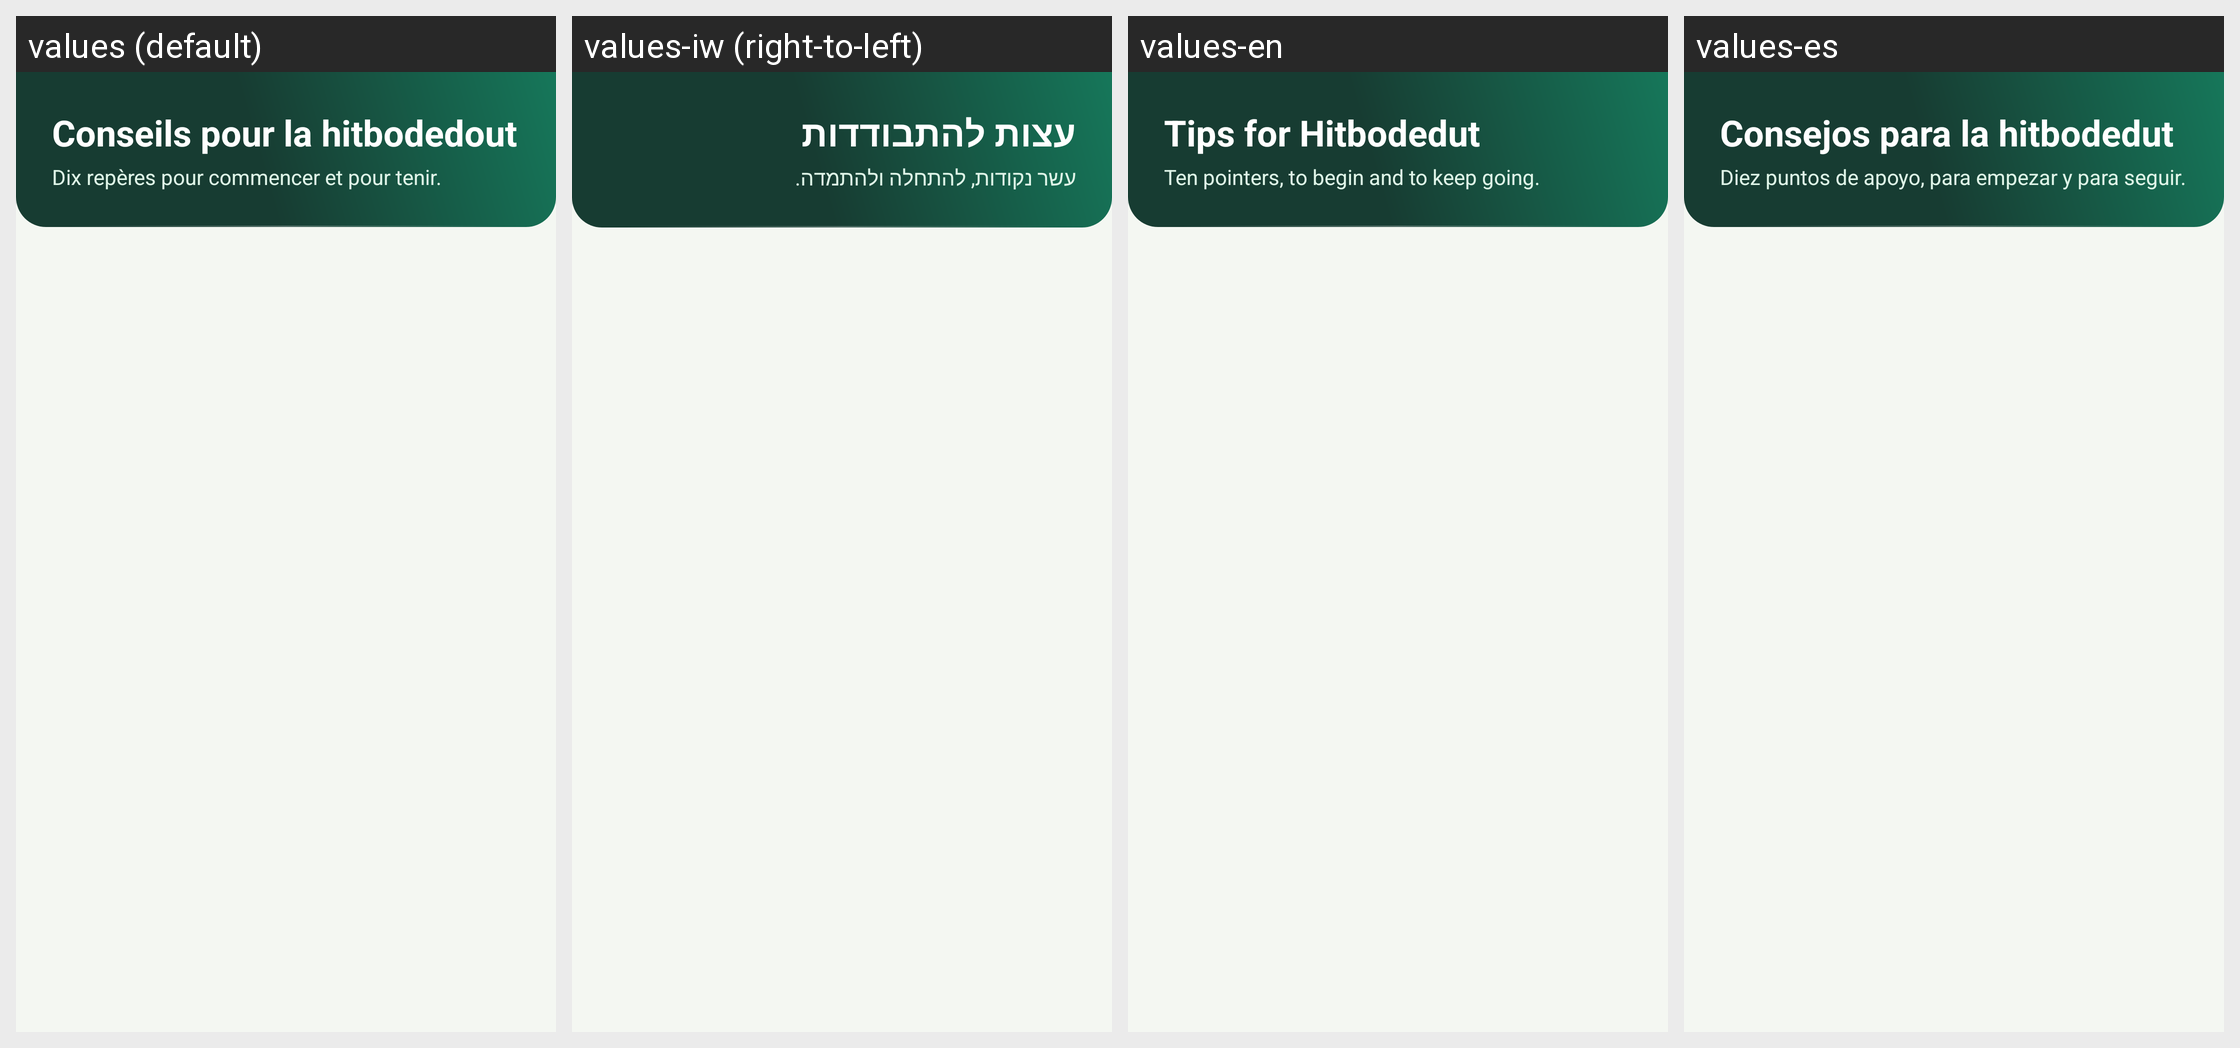

The same Android screen rendered under several of its app's locales, left to right. List the strings drawn on it with the default value and each locale's translation.
Android screen res/layout/activity_tips.xml rendered under 4 locales, left to right: values (default), values-iw (right-to-left), values-en, values-es. Device: Nexus 5 (rendered at 1080×1920; each locale shown at half size, 540×960, under a caption strip naming it); theme Theme.MyHitbodedut.
Strings drawn on this screen, with the default value and each locale's value (text and hints the layout hard-codes, and strings that could not be matched under every locale, appear in the picture but are not listed):

tips_title
  values: Conseils pour la hitbodedout
  values-iw: עצות להתבודדות
  values-en: Tips for Hitbodedut
  values-es: Consejos para la hitbodedut

tips_hint
  values: Dix repères pour commencer et pour tenir.
  values-iw: עשר נקודות, להתחלה ולהתמדה.
  values-en: Ten pointers, to begin and to keep going.
  values-es: Diez puntos de apoyo, para empezar y para seguir.
